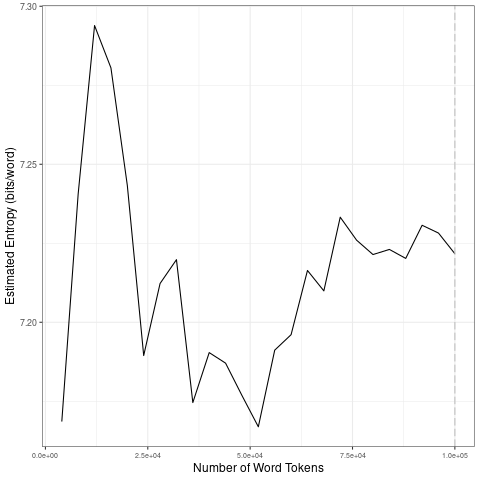

Source data for this figure (header and first rows):
file, entropy.Corpus.Size, entropy.Entropy, sd.Corpus.Size, sd.SD
data/covid-clean/2020_by_en/2020-07-08_t…, 4000, 7.169, 20000, 0.04876
data/covid-clean/2020_by_en/2020-07-08_t…, 8000, 7.241, 40000, 0.01841
data/covid-clean/2020_by_en/2020-07-08_t…, 12000, 7.294, 60000, 0.01171
data/covid-clean/2020_by_en/2020-07-08_t…, 16000, 7.281, 80000, 0.008918
data/covid-clean/2020_by_en/2020-07-08_t…, 20000, 7.243, 1e+05, 0.004479
data/covid-clean/2020_by_en/2020-07-08_t…, 24000, 7.189, 20000, 0.04876
data/covid-clean/2020_by_en/2020-07-08_t…, 28000, 7.212, 40000, 0.01841
data/covid-clean/2020_by_en/2020-07-08_t…, 32000, 7.22, 60000, 0.01171
data/covid-clean/2020_by_en/2020-07-08_t…, 36000, 7.175, 80000, 0.008918
data/covid-clean/2020_by_en/2020-07-08_t…, 40000, 7.19, 1e+05, 0.004479
data/covid-clean/2020_by_en/2020-07-08_t…, 44000, 7.187, 20000, 0.04876
data/covid-clean/2020_by_en/2020-07-08_t…, 48000, 7.177, 40000, 0.01841
data/covid-clean/2020_by_en/2020-07-08_t…, 52000, 7.167, 60000, 0.01171
data/covid-clean/2020_by_en/2020-07-08_t…, 56000, 7.191, 80000, 0.008918
data/covid-clean/2020_by_en/2020-07-08_t…, 60000, 7.196, 1e+05, 0.004479
data/covid-clean/2020_by_en/2020-07-08_t…, 64000, 7.216, 20000, 0.04876
data/covid-clean/2020_by_en/2020-07-08_t…, 68000, 7.21, 40000, 0.01841
data/covid-clean/2020_by_en/2020-07-08_t…, 72000, 7.233, 60000, 0.01171
data/covid-clean/2020_by_en/2020-07-08_t…, 76000, 7.226, 80000, 0.008918
data/covid-clean/2020_by_en/2020-07-08_t…, 80000, 7.221, 1e+05, 0.004479
data/covid-clean/2020_by_en/2020-07-08_t…, 84000, 7.223, 20000, 0.04876
data/covid-clean/2020_by_en/2020-07-08_t…, 88000, 7.22, 40000, 0.01841
data/covid-clean/2020_by_en/2020-07-08_t…, 92000, 7.231, 60000, 0.01171
data/covid-clean/2020_by_en/2020-07-08_t…, 96000, 7.228, 80000, 0.008918
data/covid-clean/2020_by_en/2020-07-08_t…, 1e+05, 7.222, 1e+05, 0.004479
